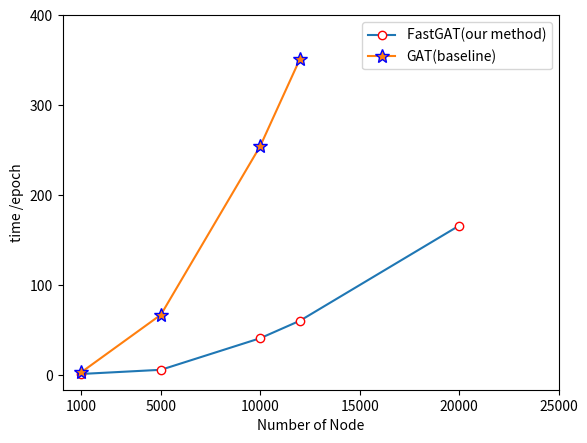

Python code for this plot:
from matplotlib import pyplot as plt

nodeVec=[1000,5000,10000,12000,20000]
fastGAT_time=[1.3238,5.9442,41.0973,60.5840,166.1725]
GAT_time=[3.3200,67.2227,254.8308,351.8460]
nodeVecSpecial=[1000,5000,10000,12000]

xshow=[1000,5000,10000,15000,20000,25000]
yshow=[0,100,200,300,400]

plt.plot(nodeVec,fastGAT_time,marker='o',mec='r',mfc='w',label='FastGAT(our method)')
plt.plot(nodeVecSpecial,GAT_time,marker='*',mec='b',ms=10,label='GAT(baseline)')
plt.legend()
plt.xticks(xshow)

# plt.margins(0)

plt.subplots_adjust(bottom=0.10)
plt.xlabel('Number of Node') #X轴标签
plt.ylabel("time /epoch") #Y轴标签
plt.yticks(yshow)
# plt.title("生成数据集上算法运行时间曲线图") #标题
plt.savefig('./sdata_plot_time.png',dpi=1000)
